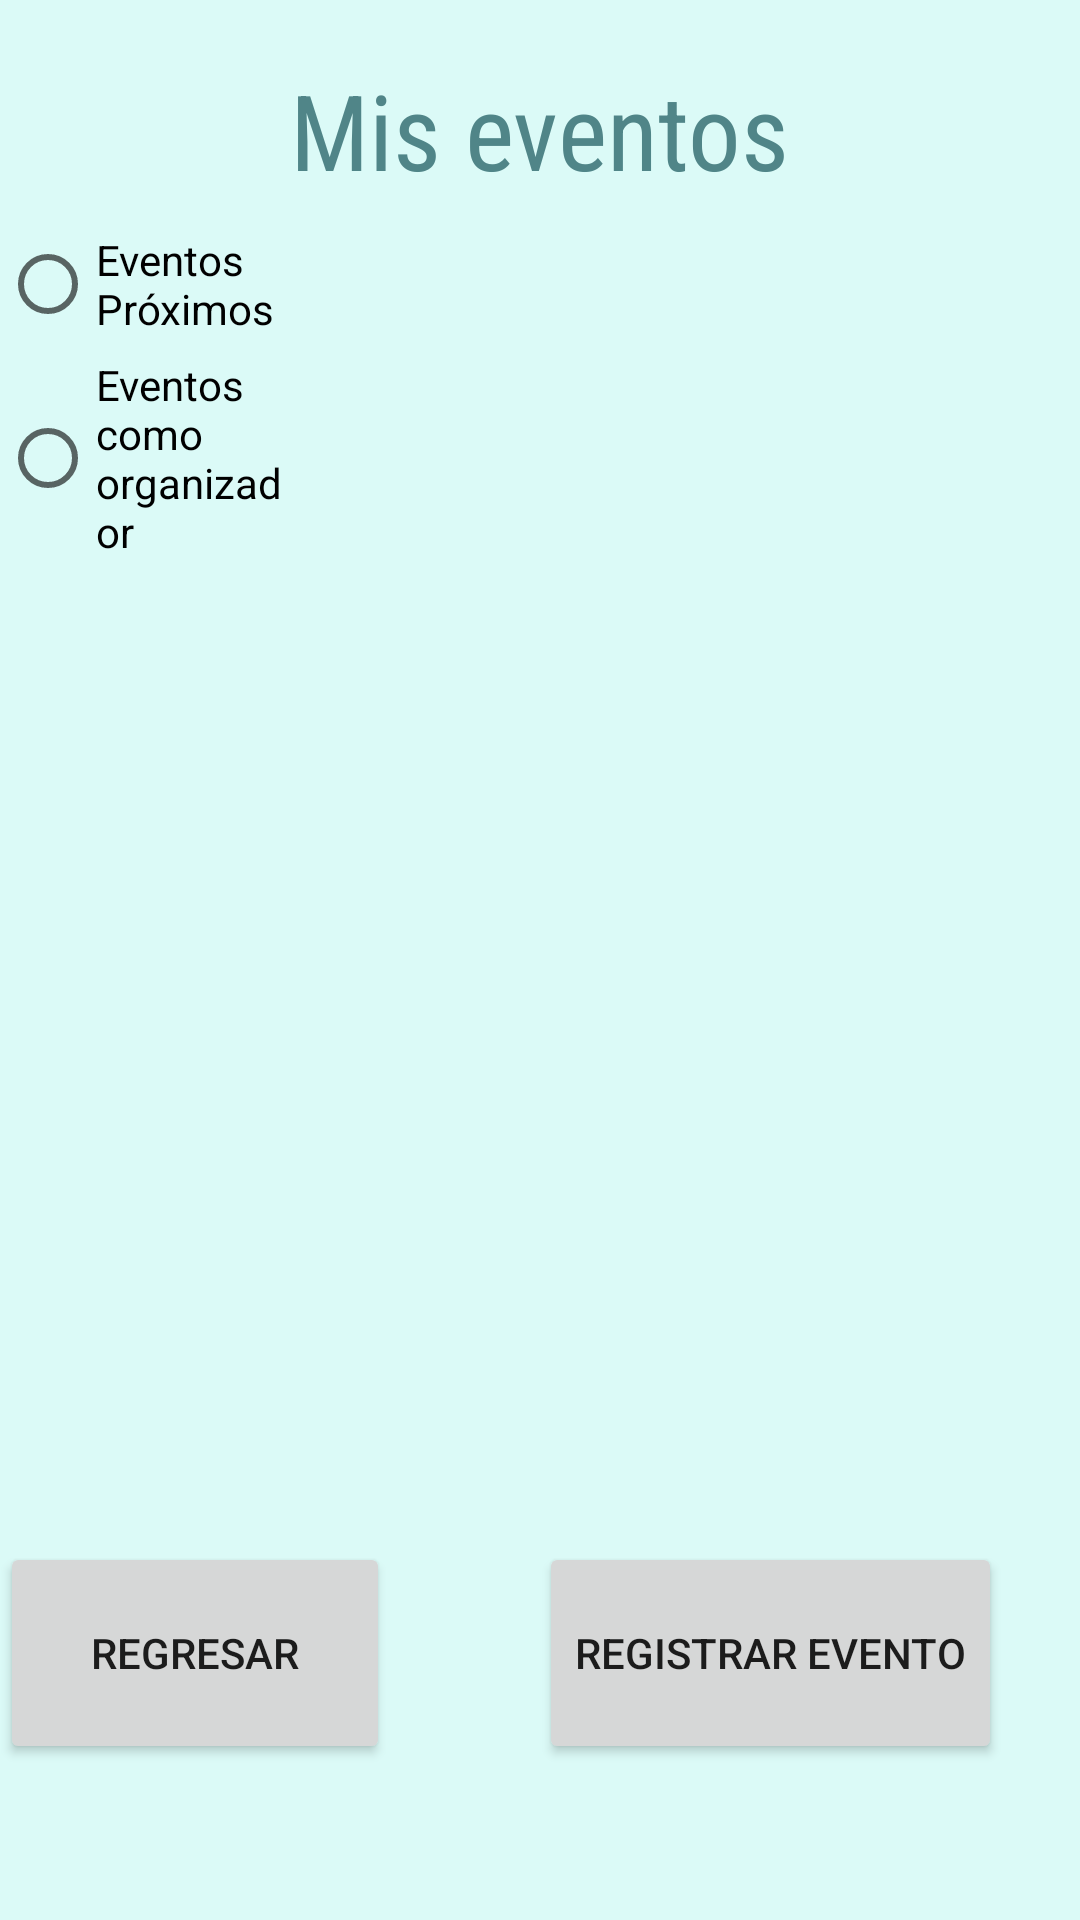

Here is an Android app screen rendered from its layout file. Give the layout XML and the strings, colors and styles it references.
<!-- AndroidManifest.xml: application theme Theme.CovidAmigo -->
<!-- res/layout/activity_mis_eventos.xml -->
<?xml version="1.0" encoding="utf-8"?>
<RelativeLayout xmlns:android="http://schemas.android.com/apk/res/android"
    xmlns:app="http://schemas.android.com/apk/res-auto"
    xmlns:tools="http://schemas.android.com/tools"
    android:layout_width="match_parent"
    android:layout_height="match_parent"
    android:background="@color/a0"

    tools:context=".menu">


    <TextView
        android:id="@+id/textView2"
        android:layout_width="wrap_content"
        android:layout_height="wrap_content"
        android:layout_alignParentTop="true"
        android:layout_centerHorizontal="true"
        android:layout_marginTop="20dp"
        android:fontFamily="sans-serif-condensed"
        android:text="@string/me"
        android:textColor="@color/a5"
        android:textSize="35sp" />

    <RadioGroup
        android:layout_width="wrap_content"
        android:layout_height="wrap_content"
        android:layout_below="@+id/textView2"
        android:layout_alignParentEnd="true"
        android:layout_marginTop="4dp"
        android:layout_marginEnd="266dp">

        <RadioButton
            android:id="@+id/r1"
            android:layout_width="wrap_content"
            android:layout_height="wrap_content"

            android:text="Eventos Próximos" />

        <RadioButton
            android:id="@+id/r2"
            android:layout_width="wrap_content"
            android:layout_height="wrap_content"

            android:text="Eventos como organizador" />

    </RadioGroup>

    <RelativeLayout
        android:id="@+id/rl"
        android:layout_width="match_parent"
        android:layout_height="196dp"
        android:layout_above="@+id/regresar"
        android:layout_below="@+id/textView2"
        android:layout_marginTop="113dp"
        android:layout_marginBottom="227dp">


        <ListView
            android:id="@+id/lv"
            android:layout_width="match_parent"
            android:layout_height="match_parent" />
    </RelativeLayout>

    <Button
        android:id="@+id/regresar"
        android:layout_width="150dp"
        android:layout_height="74dp"
        android:layout_alignParentEnd="true"
        android:layout_alignParentBottom="true"
        android:layout_marginTop="-130dp"
        android:layout_marginEnd="230dp"
        android:layout_marginBottom="52dp"
        android:text="Regresar" />

    <Button
        android:id="@+id/registrarEvento"
        android:layout_width="wrap_content"
        android:layout_height="74dp"
        android:layout_alignParentEnd="true"
        android:layout_alignParentBottom="true"
        android:layout_marginTop="-130dp"
        android:layout_marginEnd="26dp"
        android:layout_marginBottom="52dp"
        android:text="Registrar Evento" />

</RelativeLayout>
<!-- resources referenced by this layout -->
<resources>
  <color name="a0">#DBFAF7</color>
  <color name="a5">#508588</color>
  <string name="me">Mis eventos</string>
  <style name="Theme.CovidAmigo" parent="Theme.MaterialComponents.DayNight.NoActionBar">
          
          <item name="colorPrimary">@color/a6</item>
          <item name="colorPrimaryVariant">@color/a3</item>
          <item name="colorOnPrimary">@color/white</item>
          
          <item name="colorSecondary">@color/teal_200</item>
          <item name="colorSecondaryVariant">@color/teal_700</item>
          <item name="colorOnSecondary">@color/black</item>
          
          <item name="android:statusBarColor" tools:targetApi="l">?attr/colorPrimaryVariant</item>
          
      </style>
  <color name="a6">#66E6DA</color>
  <color name="a3">#68ABAC</color>
  <color name="white">#FFFFFFFF</color>
  <color name="teal_200">#FF03DAC5</color>
  <color name="teal_700">#FF018786</color>
  <color name="black">#FF000000</color>
</resources>
